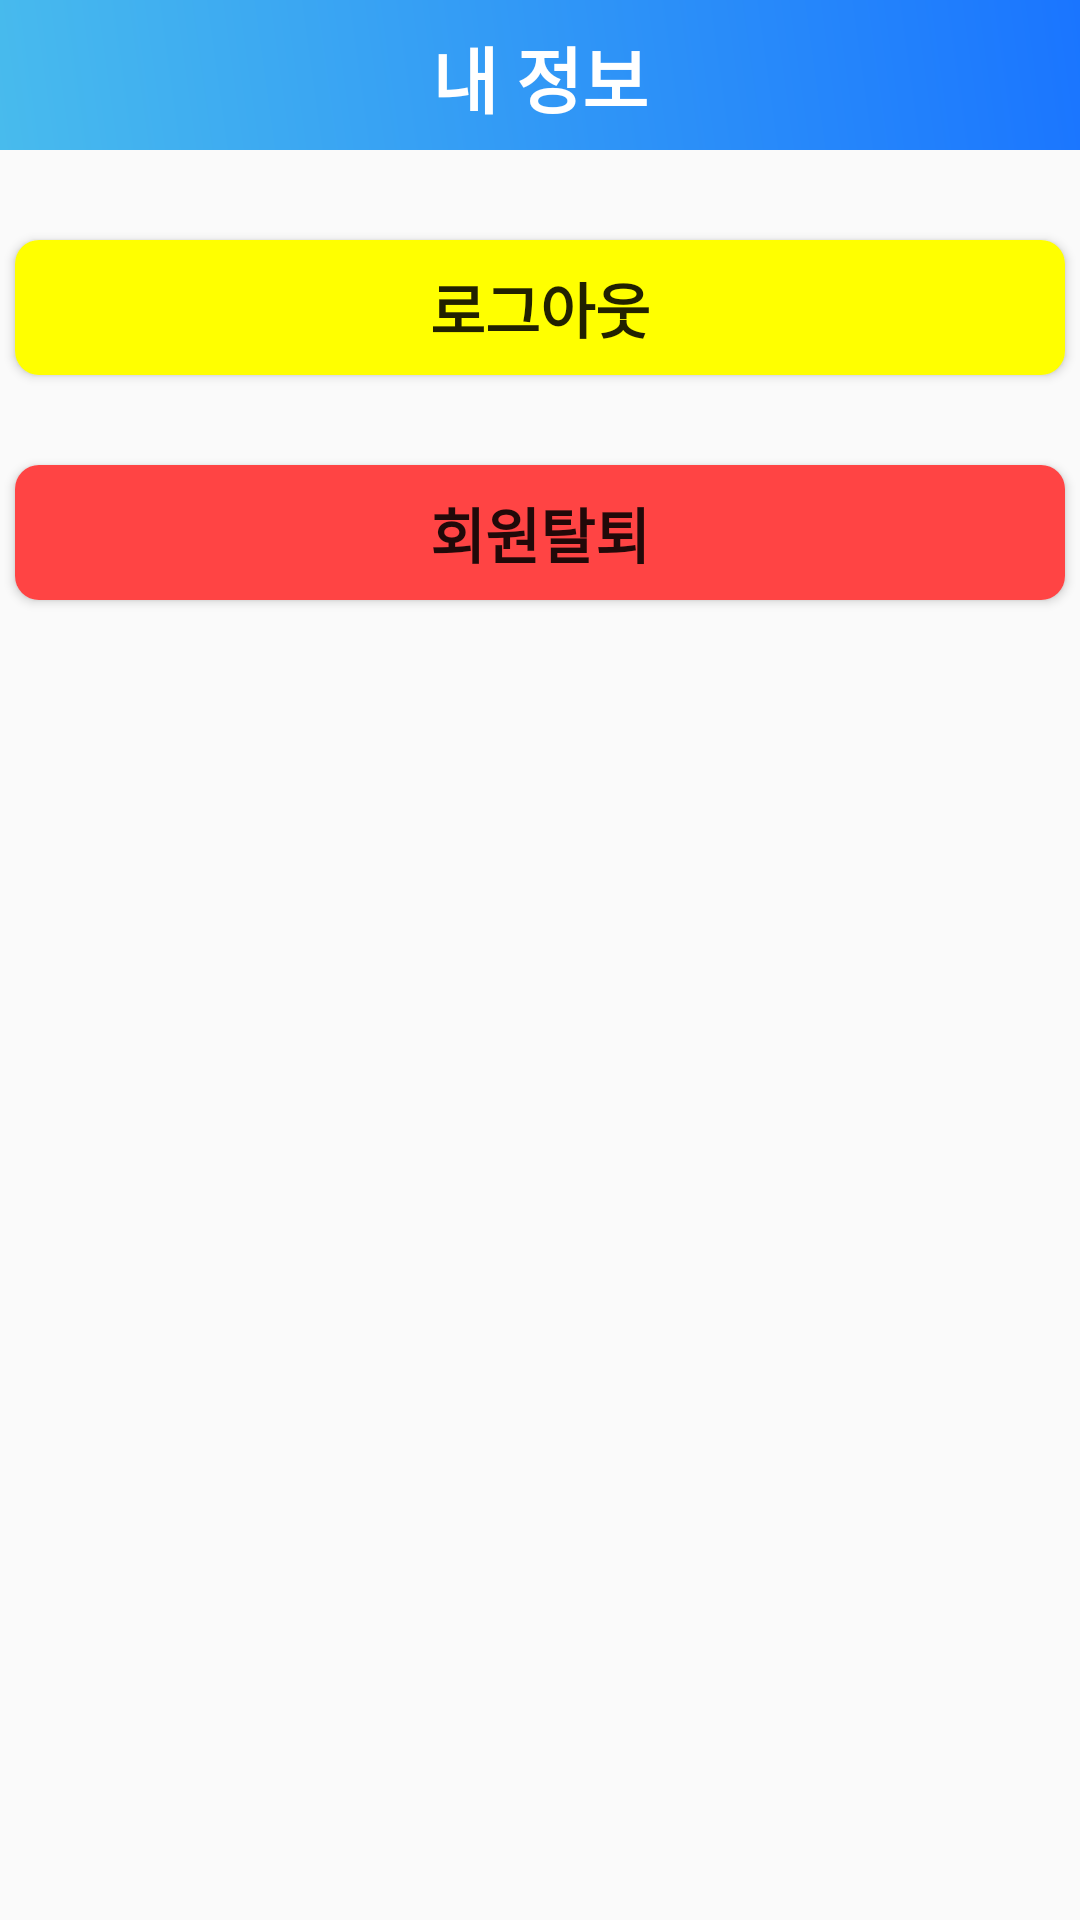

The Android layout XML behind this screen, and the referenced resources:
<!-- AndroidManifest.xml: application theme Theme.Mogu -->
<!-- res/layout/my_information.xml -->
<?xml version="1.0" encoding="utf-8"?>
<LinearLayout xmlns:android="http://schemas.android.com/apk/res/android"
    android:layout_width="match_parent"
    android:layout_height="match_parent"
    android:orientation="vertical">

    
    <TextView
        android:id="@+id/my_information"
        android:layout_width="match_parent"
        android:layout_height="50dp"
        android:layout_gravity="center"
        android:gravity="center"
        android:text="내 정보"
        android:textSize="24dp"
        android:textStyle="bold"
        android:padding="8dp"
        android:textColor="#ffffff"
        android:background="@drawable/gradient_background">

    </TextView>

    <LinearLayout
        android:layout_width="match_parent"
        android:layout_height="200dp"
        android:orientation="vertical">

        
        <Button
            android:id="@+id/button_logout"
            android:layout_width="350dp"
            android:layout_height="45dp"
            android:layout_gravity="center"
            android:layout_marginTop="30dp"
            android:text="로그아웃"
            android:textSize="20dp"
            android:textStyle="bold"
            android:padding="8dp"
            android:background="@drawable/rounded_button_yellow">

        </Button>

        
        <Button
            android:id="@+id/button_withdraw"
            android:layout_width="350dp"
            android:layout_height="45dp"
            android:layout_gravity="center"
            android:layout_marginTop="30dp"
            android:text="회원탈퇴"
            android:textSize="20dp"
            android:textStyle="bold"
            android:padding="8dp"
            android:background="@drawable/rounded_button_red">

        </Button>

    </LinearLayout>

    <LinearLayout
        android:layout_width="match_parent"
        android:layout_height="300dp"
        android:orientation="horizontal"/>

</LinearLayout>
<!-- resources referenced by this layout -->
<resources>
  <!-- drawable gradient_background (drawable) -->
  <shape xmlns:android="http://schemas.android.com/apk/res/android">
      <gradient
          android:angle="45"
          android:startColor="#48bbed"
          android:endColor="#1a75ff"
          android:type="linear"/>
  </shape>
  <!-- drawable rounded_button_red (drawable) -->
  <shape xmlns:android="http://schemas.android.com/apk/res/android">
      <solid android:color="@android:color/holo_red_light"/>
      <corners android:radius="8dp"/>
      <padding android:left="8dp" android:top="8dp" android:right="8dp" android:bottom="8dp"/>
  </shape>
  <!-- drawable rounded_button_yellow (drawable) -->
  <shape xmlns:android="http://schemas.android.com/apk/res/android">
      <solid android:color="#ffff00"/>
      <corners android:radius="8dp"/>
      <padding android:left="8dp" android:top="8dp" android:right="8dp" android:bottom="8dp"/>
  </shape>
  <style name="Theme.Mogu" parent="Base.Theme.Mogu" />
  <style name="Base.Theme.Mogu" parent="Theme.AppCompat.Light">
          <item name="windowNoTitle">true</item>
          <item name="windowActionBar">false</item>
      </style>
</resources>
